Run: headless pygame with SDL's dummy video driver; simulated clock (each Clock.tick advances the game by its frame time, no real sleeping); random seed 0; keys injected as events and as key.get_pressed() state; no mouse input.
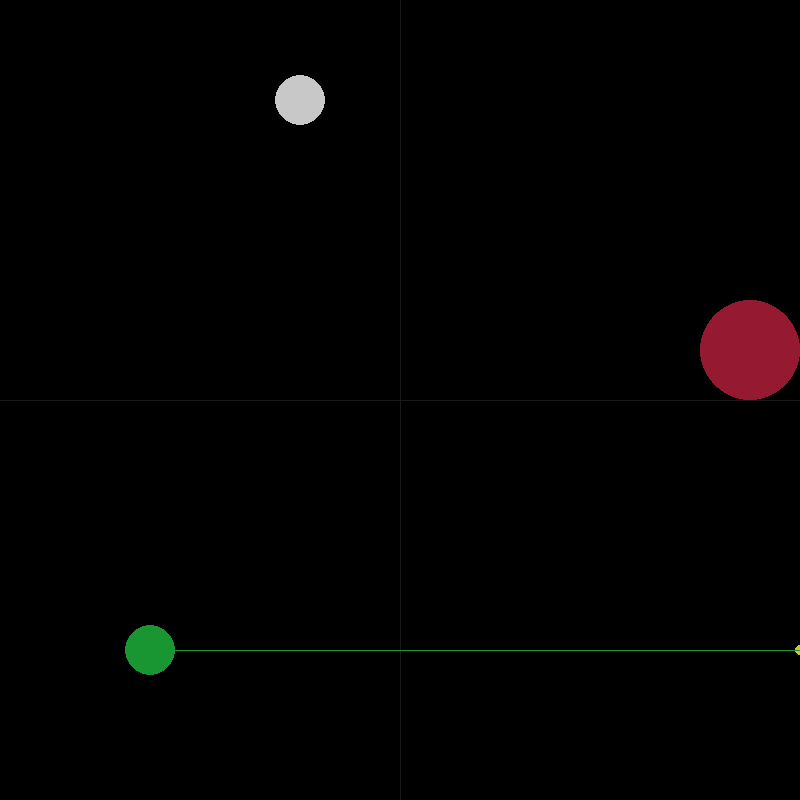
Frame 1 of 4 · flips 1–60 · no input
Frame 2 of 4 · flips 61–180 · tapped SPACE, RETURN · held RIGHT (→), D · screen unchanged from frame 1, image omitted
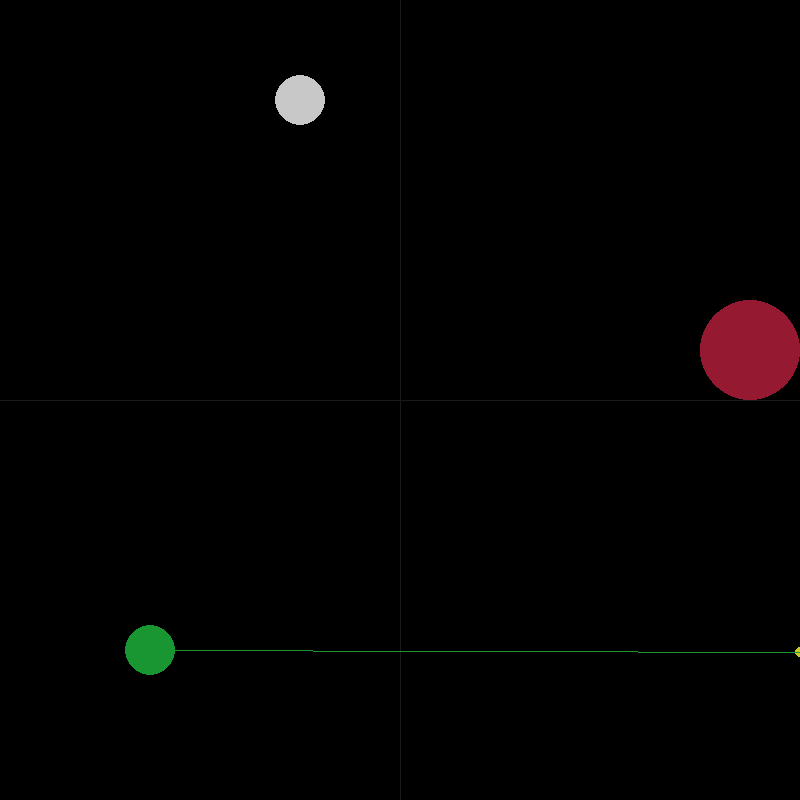
Frame 3 of 4 · flips 181–300 · held DOWN (↓), S
Frame 4 of 4 · flips 301–420 · held LEFT (←), A, UP (↑), W · screen same as frame 1, image omitted

The pygame program that drew these frames:

# Simple pygame program
# Import and initialize the pygame library

import pygame
from math import *

pygame.init()

TELA_ALTURA = 800
TELA_LARGURA = 800

# Set up the drawing window
screen = pygame.display.set_mode([TELA_LARGURA, TELA_ALTURA])

# Run until the user asks to quit
running = True

# origem será no meio da tela
v_origem = [TELA_LARGURA//2, TELA_ALTURA//2]


def modulo(v):
    ''' calcular modulo de vetor'''
    return (v[0]**2 + v[1]**2)**(1/2.0)


def unitario(v):
    m = modulo(v)
    return [v[0]/m, v[1]/m]


def cart_para_cg(v_entrada):
    """
    cart = coordenadas cartesianas
    cg = coordenanas na computação gráfica

    cg para cart ajusta as coordenadas de cartesiana para computação 
    gráfica

    coordenadas na computação
    gráfica possuem origem no canto superior esquerdo, x cresce para
    direita, y cresce para baixo.

    Essa função fará com que as coordenas de entrada sejam pensadas como
    origem no centro da tela, x cresce para direita, y cresce para esquerda

    as coordenadas de saída estarão no formato utilizado pelo pygame

    """
    return (int(v_origem[0] + v_entrada[0]), int(v_origem[1] + (-1) * v_entrada[1]))


def resolver2x2(a, b, c, d, e, f):
    # ax + by = c
    # dx + ey = f
    m = e * a - d * b
    print(f'm={m}')
    if m == 0:
        return None
    # IMPORTANTE! conferir as equações
    if a != 0:
        y = (a*f - d*c) / m
        x = (c - b*y) / a
    else:
        x = b*f-e*a
        y = (c - a*x) / b

    return (x, y)


def resolve_grau2(a, b, c):
    d = b*b - 4 * a * c
    if d < 0:
        return None
    elif d == 0:
        return b/(2*a)
    sd = d**(1/2)
    return ((-b-sd)/(2*a), (-b+sd)/(2*a))


def calc_reflexao(dir_n, dir_r):
    '''
        dir_n é a direção da normal
        dir_r é a direção do raio
        retorna direcao_unitaria
    '''
    dir_n = unitario(dir_n)
    dir_r = unitario(dir_r)
    tmp = dir_n[0] * dir_r[0] + dir_n[1] * dir_r[1]
    ref = [dir_r[0] - 2 * tmp * dir_n[0],
           dir_r[1] - 2 * tmp * dir_n[1]]
    return unitario(ref)


# centro da camera
v_camera = [-250, -250]
# vetor diretor do raio
v_raio = unitario([1, 0])
# variavel de controle para direção do raio
angulo = 0
# centro do objeto
v_objeto = [350, 50]
r_objeto = 50
# centro da luz
v_luz = [-100, 300]


# loop de jogo
while running:

    # capturar eventos
    # Did the user click the window close button?
    for event in pygame.event.get():
        if event.type == pygame.QUIT:
            running = False
        if event.type == pygame.KEYDOWN:
            if event.key == pygame.K_q:
                running = False
            if event.key == pygame.K_DOWN:
                angulo += -pi/720
            if event.key == pygame.K_UP:
                angulo += +pi/720
            if event.key == pygame.K_PAGEDOWN:
                angulo += 120*-pi/720
            if event.key == pygame.K_PAGEUP:
                angulo += 120*+pi/720

            v_raio = (cos(angulo), sin(angulo))
            print(v_raio)

    # limpar a tela
    screen.fill((0, 0, 0))
    # Draw a solid blue circle in the center

    # desenhar eixos do plano cartesiano
    pygame.draw.line(screen, (25, 25, 25), (0, TELA_ALTURA//2),
                     (TELA_LARGURA, TELA_ALTURA//2), 1)
    pygame.draw.line(screen, (25, 25, 25), (TELA_LARGURA//2, 0),
                     (TELA_LARGURA//2, TELA_ALTURA), 1)

    # desenhar um circulo em torno do ponto central da camera
    pygame.draw.circle(screen, (25, 150, 50), cart_para_cg(v_camera),
                       25)
    # desenhar uma linha que representa a direção do raio, ela terá
    # 50 unidades de comprimento
    v_dir = unitario(v_raio)
    pygame.draw.line(screen, (25, 150, 50), cart_para_cg(v_camera),
                     cart_para_cg(
        (v_camera[0]+v_dir[0]*150, v_camera[0]+v_dir[1]*150)),
        1)

    # desenhar um circulo para representar o objeto
    pygame.draw.circle(screen, (150, 25, 50), cart_para_cg(v_objeto),
                       r_objeto)

    # desenhar um circulo para representar a iluminação
    pygame.draw.circle(screen, (200, 200, 200), cart_para_cg(v_luz),
                       25)

    # verificar a intersecção entre o raio e a reta da borda direita
    # vetor com a direção da borda direita
    dir_borda = unitario([0, TELA_LARGURA])
    org_borda = [TELA_LARGURA//2, -TELA_ALTURA//2]  # origem da borda

    dir_raio = unitario(v_raio)
    org_raio = v_camera

    a = dir_raio[0]
    b = - dir_borda[0]
    c = org_borda[0] - org_raio[0]

    d = dir_raio[1]
    e = - dir_borda[1]
    f = org_borda[1] - org_raio[1]

    inter = resolver2x2(a, b, c, d, e, f)
    if (inter is not None):
        print(inter)

    # primeira coordenada do inter possui a intersecao do raio com a borda
    pygame.draw.circle(screen, (50, 100, 200),
                       cart_para_cg((int(org_raio[0] + inter[0] * dir_raio[0]),
                                     int(org_raio[1] + inter[0] * dir_raio[1]))),
                       5)

    # segunda coordenada do inter possui a intersecao da borda com o raio
    pygame.draw.circle(screen, (200, 200, 40),
                       cart_para_cg((org_borda[0] + inter[1] * dir_borda[0],
                                     org_borda[1] + inter[1] * dir_borda[1])),
                       5)

    # testar se deve desenhar o raio até a borda, ou seja, se
    # inter1 < tamanho da borda
    if inter[1] >= 0 and inter[1] < TELA_ALTURA:
        ## Linha principal
        pygame.draw.line(screen, (25, 150, 50), cart_para_cg(v_camera),
                         cart_para_cg((org_borda[0] + inter[1] * dir_borda[0],
                                       org_borda[1] + inter[1] * dir_borda[1])), 1)

    a = dir_raio[0]*dir_raio[0] + dir_raio[1]*dir_raio[1]
    b = 2 * ((dir_raio[0] * (org_raio[0] - v_objeto[0])) +
             (dir_raio[1] * (org_raio[1] - v_objeto[1])))
    c = (org_raio[0] - v_objeto[0])*(org_raio[0] - v_objeto[0]) +\
        (org_raio[1] - v_objeto[1])*(org_raio[1] - v_objeto[1]) -\
        r_objeto**2

    d = resolve_grau2(a, b, c)

    if d is None:
        print('sem interseccao')
    else:

        if len(d) == 1:
            pygame.draw.circle(screen, (50, 100, 200),
                               cart_para_cg((org_raio[0] + d[0] * dir_raio[0],
                                             org_raio[1] + d[0] * dir_raio[1])), 5)
        else:
            pygame.draw.circle(screen, (50, 100, 200),
                               cart_para_cg((org_raio[0] + d[0] * dir_raio[0],
                                             org_raio[1] + d[0] * dir_raio[1])), 5)
            pygame.draw.circle(screen, (50, 100, 200),
                               cart_para_cg((org_raio[0] + d[1] * dir_raio[0],
                                             org_raio[1] + d[1] * dir_raio[1])), 5)

        # menor distancia
        d_menor = min(d[0], d[1])

        # ponto da esfera com a menor distancia
        pontoi = [org_raio[0] + d_menor * dir_raio[0],
                  org_raio[1] + d_menor * dir_raio[1]]

        # desenhar reta do centro do objeto ate a menor distancia
        pygame.draw.line(screen, (250, 250, 250),
                         cart_para_cg(v_objeto),
                         cart_para_cg(pontoi), 1)

        # vetor unitario do centro do objeto para a interseccao
        normal = unitario([pontoi[0] - v_objeto[0], 
                           pontoi[1] - v_objeto[1]])
        # perpendicular ao ponto de interseccao do raio
        v_perp = [-normal[1], normal[0]]
        ponto_a = [pontoi[0] + 50 * v_perp[0],
                   pontoi[1] + 50 * v_perp[1]]
        ponto_b = [pontoi[0] - 50 * v_perp[0],
                   pontoi[1] - 50 * v_perp[1]]

        pygame.draw.line(screen, (250, 250, 250),
                         cart_para_cg(ponto_a),
                         cart_para_cg(ponto_b), 1)

        ref = calc_reflexao(normal, dir_raio)

        # Desenha a linha do reflexo
        pygame.draw.line(screen, (40, 40, 250),
                         cart_para_cg(pontoi),
                         cart_para_cg((pontoi[0]+200*ref[0],
                                       pontoi[1]+200*ref[1])
                                      ), 1)

    # Flip the display
    pygame.display.flip()

# Done! Time to quit.

pygame.quit()
